Run: headless pygame with SDL's dummy video driver; simulated clock (each Clock.tick advances the game by its frame time, no real sleeping); random seed 0; keys injected as events and as key.get_pressed() state; no mouse input.
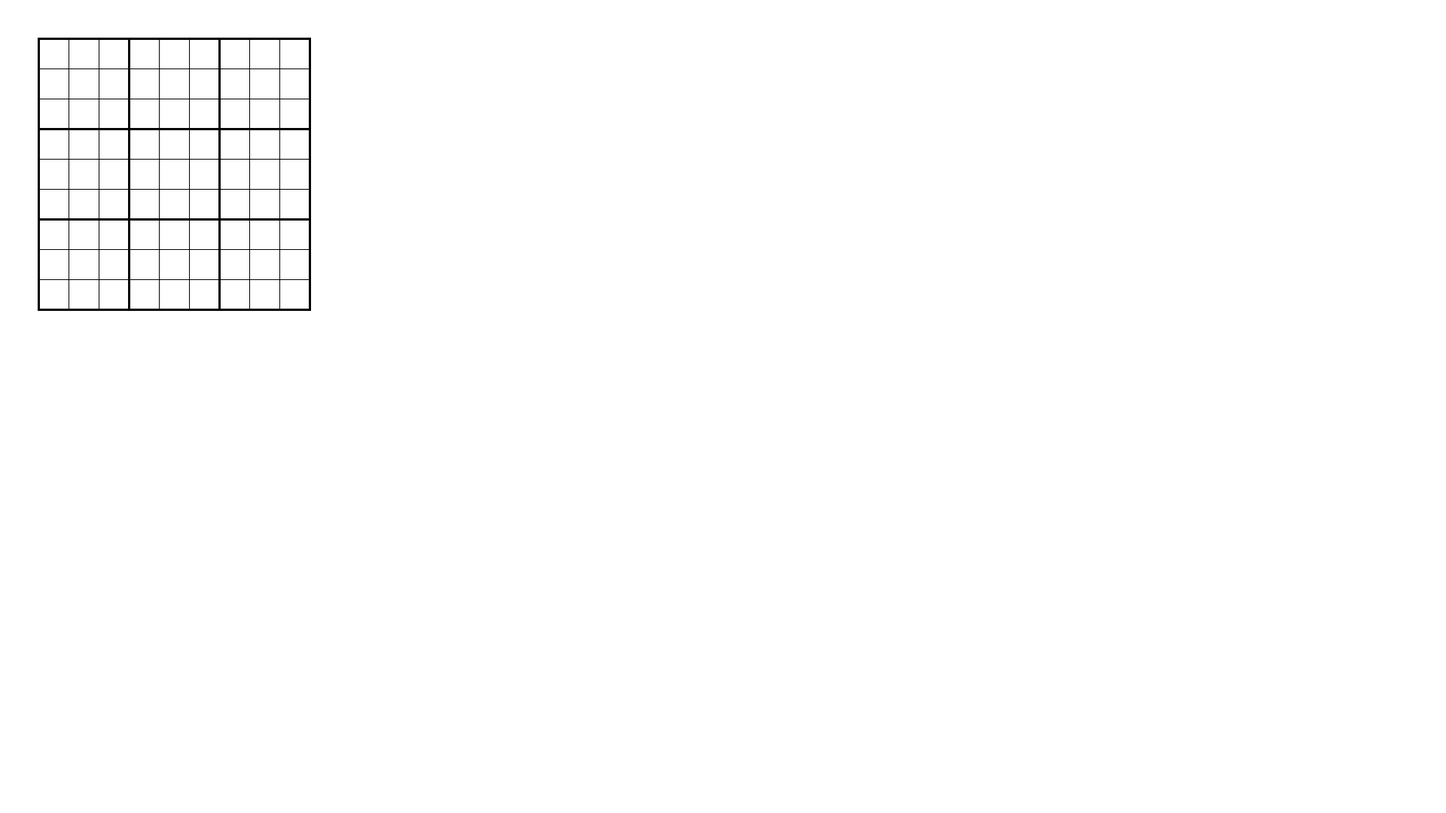
Frame 1 of 4 · flips 1–60 · no input
Frame 2 of 4 · flips 61–180 · tapped SPACE, RETURN · held RIGHT (→), D · screen unchanged from frame 1, image omitted
Frame 3 of 4 · flips 181–300 · held DOWN (↓), S · screen unchanged from frame 2, image omitted
Frame 4 of 4 · flips 301–420 · held LEFT (←), A, UP (↑), W · screen unchanged from frame 3, image omitted

The pygame program that drew these frames:

import pygame as pg

def draw_visual_board():
    surface = pg.Surface(((40*9)+3, (40*9)+3))
    surface.fill("white")
    for i in range(10):
        width = 1
        if i % 3 == 0:
            width = 3
        pg.draw.line(surface, "black", (0, (40*i)+1.5), ((40*9)+2, (40*i)+1.5), width)
        pg.draw.line(surface, "black", ((40*i)+1.5, 0), ((40*i)+1.5, (40*9)+2), width)
    return surface

pg.init()

screen = pg.display.set_mode((1280*1.5,720*1.5))
running = True

while running:
    for event in pg.event.get():
        if event.type == pg.QUIT:
            running = False
    screen.fill("white")
    screen.blit(draw_visual_board(), (50, 50))
    pg.display.flip()

pg.quit()
